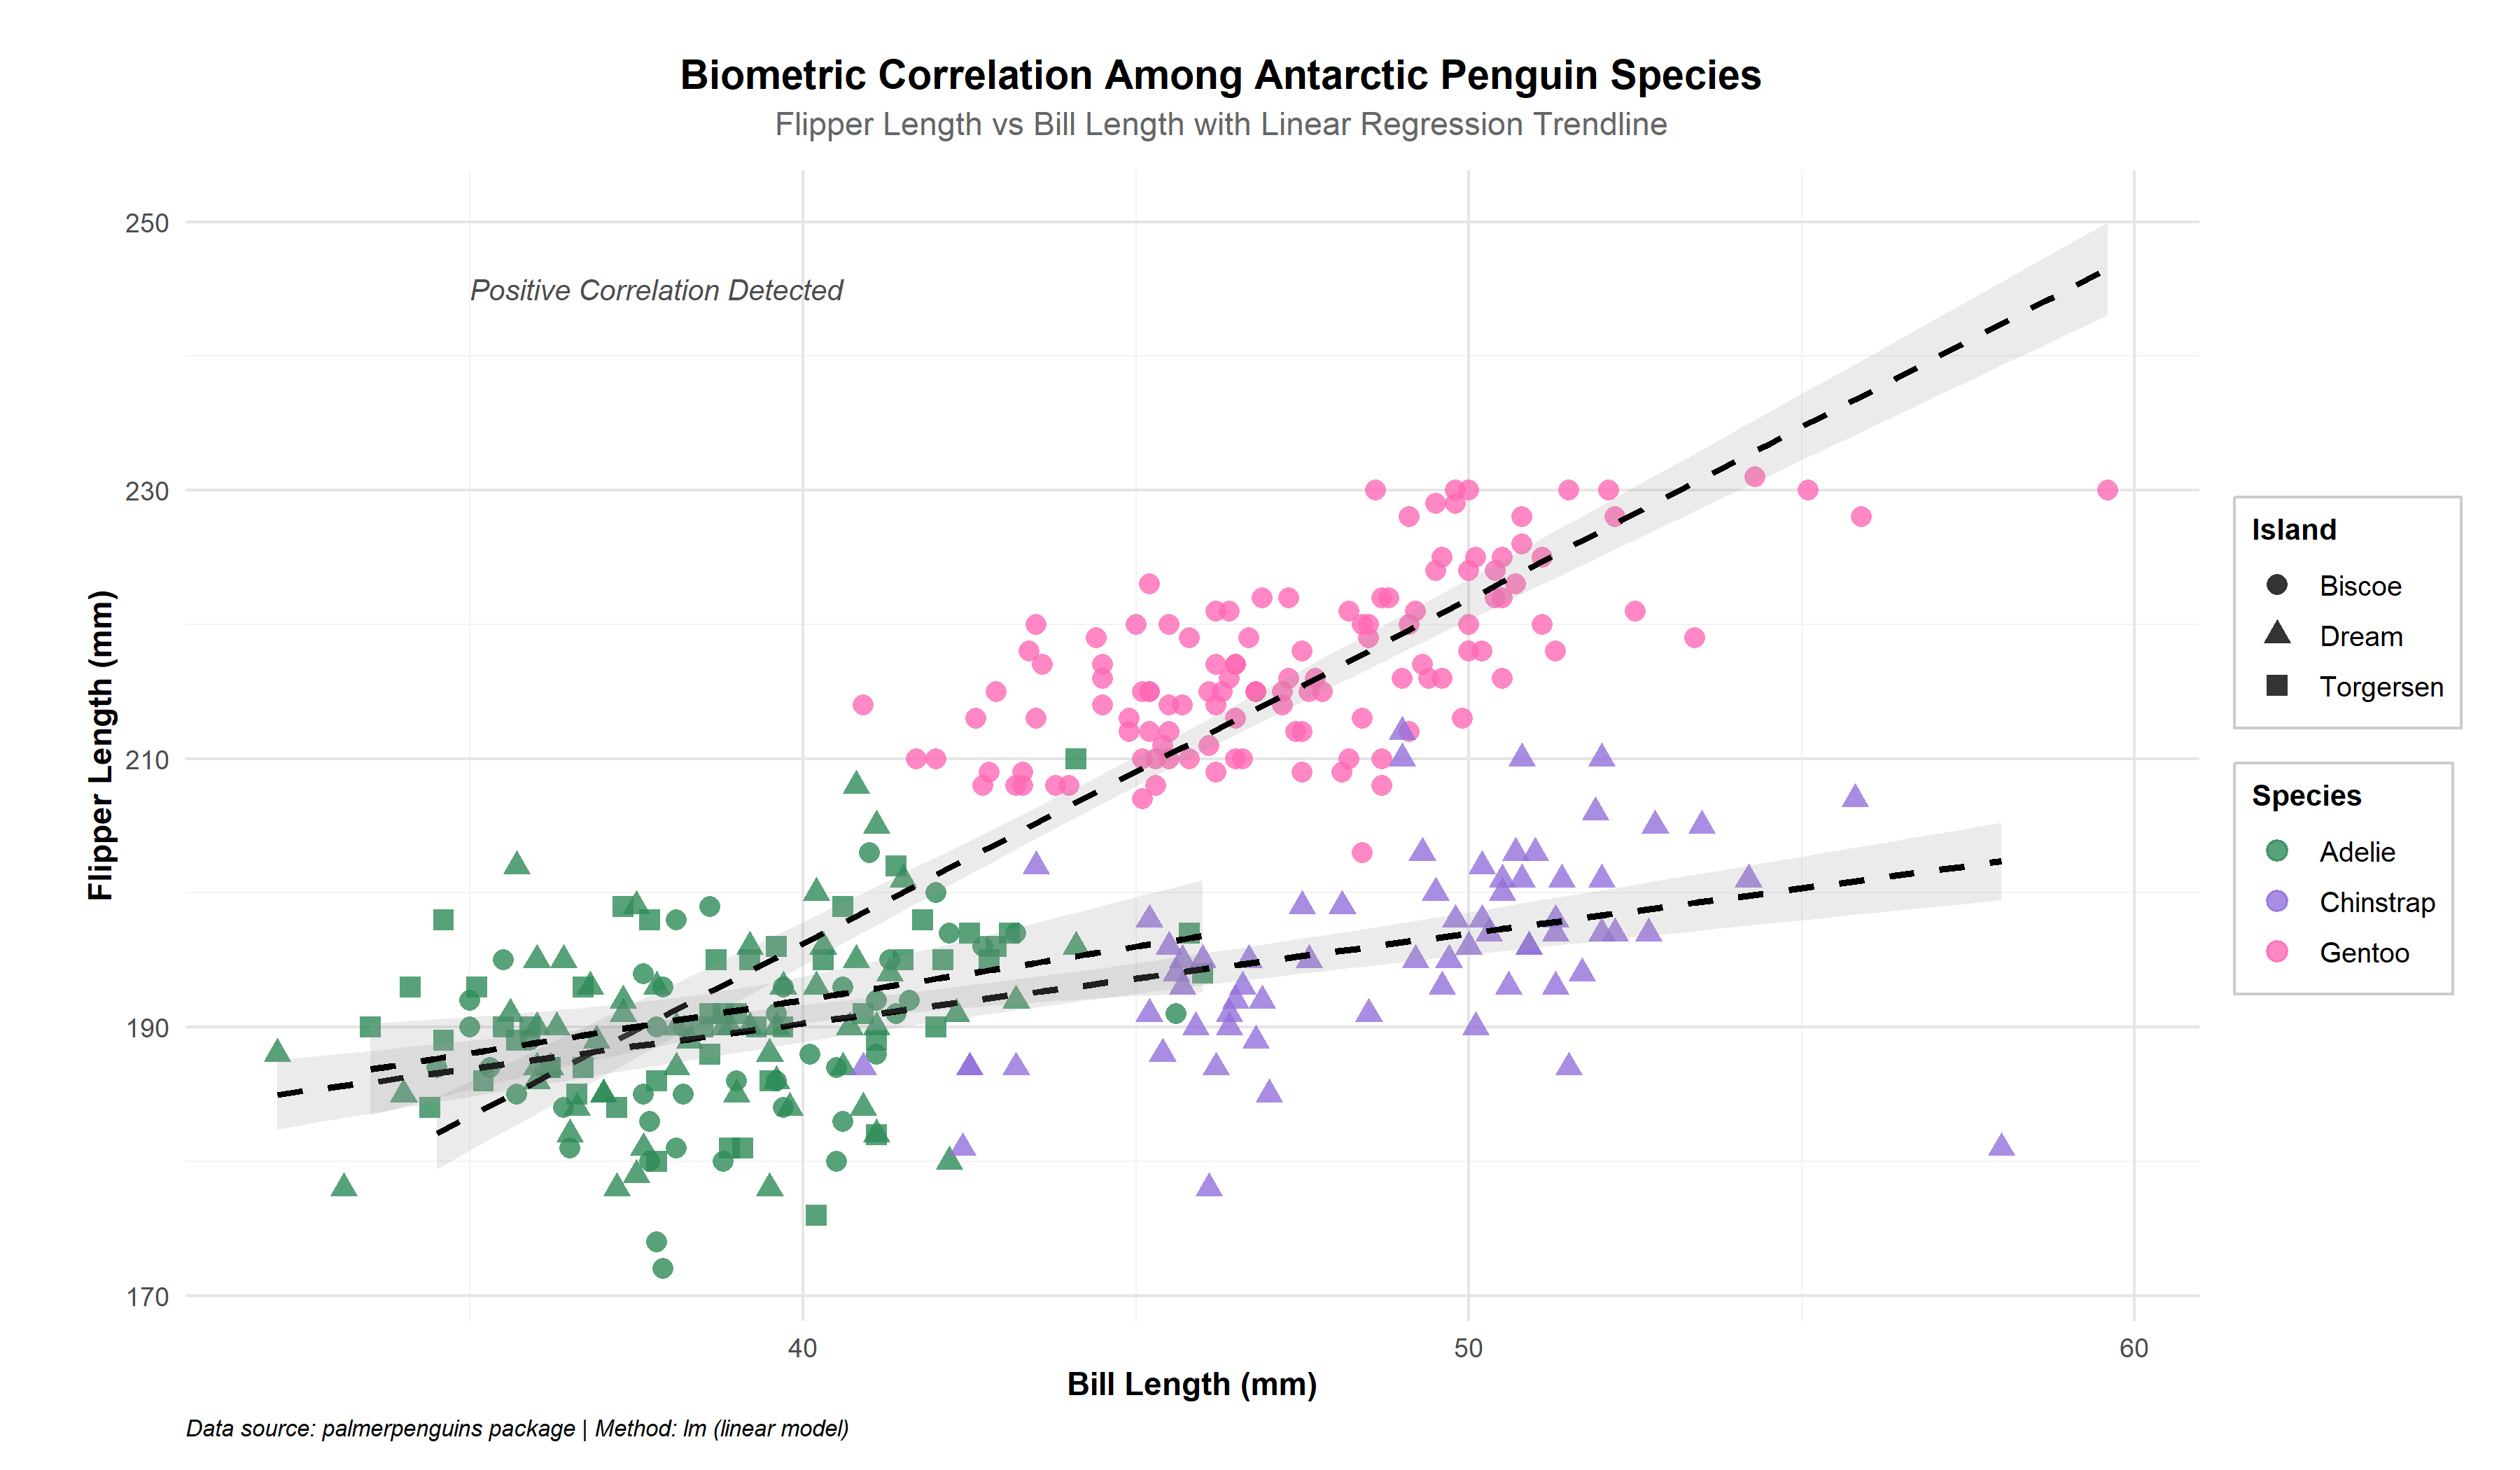

R code for this plot:
# Final Project: Correlation Analysis & Statistical Trends
# Elective 1

library(palmerpenguins)
library(ggplot2)
library(dplyr)

# Load data
data("penguins")

# Clean data - remove NA values
penguins_clean <- penguins %>%
  filter(
    !is.na(flipper_length_mm),
    !is.na(bill_length_mm),
    !is.na(species),
    !is.na(island)
  )

cat("Original rows:", nrow(penguins), "\n")
cat("Clean rows:", nrow(penguins_clean), "\n")

# Create scatterplot with trendline
penguin_correlation <- ggplot(penguins_clean, 
                              aes(x = bill_length_mm, 
                                  y = flipper_length_mm,
                                  color = species,
                                  shape = island)) +
  
  geom_point(size = 3, alpha = 0.8) +
  
  geom_smooth(method = "lm",
              se = TRUE,
              alpha = 0.2,
              color = "black",
              linetype = "dashed") +
  
  scale_color_manual(values = c(
    "Adelie" = "#2E8B57",
    "Chinstrap" = "#9370DB",
    "Gentoo" = "#FF69B4"
  )) +
  
  scale_shape_manual(values = c(
    "Biscoe" = 16,
    "Dream" = 17,
    "Torgersen" = 15
  )) +
  
  labs(
    title = "Biometric Correlation Among Antarctic Penguin Species",
    subtitle = "Flipper Length vs Bill Length with Linear Regression Trendline",
    x = "Bill Length (mm)",
    y = "Flipper Length (mm)",
    color = "Species",
    shape = "Island",
    caption = "Data source: palmerpenguins package | Method: lm (linear model)"
  ) +
  
  theme_minimal(base_size = 12) +
  theme(
    plot.title = element_text(hjust = 0.5, face = "bold", size = 14,
                              margin = margin(t = 10, r = 0, b = 5, l = 20)),
    plot.subtitle = element_text(hjust = 0.5, size = 11, color = "gray40",
                                 margin = margin(t = 0, r = 0, b = 10, l = 20)),
    plot.caption = element_text(hjust = 0, size = 8, face = "italic"),
    plot.margin = margin(t = 10, r = 20, b = 10, l = 30, unit = "pt"),
    legend.position = "right",
    legend.title = element_text(face = "bold", size = 10),
    legend.background = element_rect(fill = "white", color = "gray80", linewidth = 0.5),
    axis.title = element_text(face = "bold", size = 11),
    axis.text = element_text(size = 9),
    panel.grid.major = element_line(color = "gray90"),
    panel.grid.minor = element_line(color = "gray95")
  ) +
  
  annotate("text", 
           x = 35, y = 245, 
           label = "Positive Correlation Detected", 
           hjust = 0, size = 3.5, 
           color = "gray30", fontface = "italic")

# Display the plot
print(penguin_correlation)

# Save as PNG
ggsave("penguin_correlation.png", 
       plot = penguin_correlation, 
       width = 12, 
       height = 7, 
       units = "in",
       dpi = 300,
       bg = "white")

cat("\nPlot saved as 'penguin_correlation.png'\n")

# Summary statistics
cat("\n")
cat("========================================\n")
cat("SUMMARY STATISTICS\n")
cat("========================================\n")

correlation_stats <- penguins_clean %>%
  group_by(species) %>%
  summarise(
    Count = n(),
    Correlation = round(cor(bill_length_mm, flipper_length_mm, use = "complete.obs"), 3),
    Mean_Bill_Length = round(mean(bill_length_mm), 1),
    Mean_Flipper_Length = round(mean(flipper_length_mm), 1)
  )

print(correlation_stats)

overall_cor <- cor(penguins_clean$bill_length_mm, 
                   penguins_clean$flipper_length_mm, 
                   use = "complete.obs")
cat("\nOverall Correlation (all species):", round(overall_cor, 3), "\n")

# ============================================
# INTERPRETATION
# ============================================

cat("\n")
cat("========================================\n")
cat("TREND ANALYSIS & INTERPRETATION\n")
cat("========================================\n")
cat("\n")
cat("1. DIRECTIONAL RELATIONSHIP:\n")
cat("   - There is a STRONG POSITIVE CORRELATION between\n")
cat("     bill length and flipper length (r =", round(overall_cor, 3), ")\n")
cat("   - As bill length increases, flipper length also increases\n")
cat("\n")
cat("2. SPECIES PATTERNS:\n")
cat("   - Gentoo penguins show the strongest correlation\n")
cat("   - Adelie and Chinstrap show moderate positive correlations\n")
cat("   - Each species occupies a distinct cluster in the scatterplot\n")
cat("\n")
cat("3. ISLAND DISTRIBUTION (visualized by shapes):\n")
cat("   - Different islands show different point distributions\n")
cat("   - Biscoe island (circle) primarily hosts Gentoo penguins\n")
cat("   - Dream (triangle) and Torgersen (square) islands mainly host Adelie & Chinstrap\n")
cat("\n")
cat("4. GEOMETRIC GROWTH TRAJECTORIES:\n")
cat("   - The linear trendline indicates positive allometric scaling\n")
cat("   - Longer bills are associated with longer flippers\n")
cat("\n")
cat("5. CONCLUSION:\n")
cat("   The scatterplot successfully demonstrates the positive\n")
cat("   biometric correlation between bill length and flipper length.\n")
cat("========================================\n")
